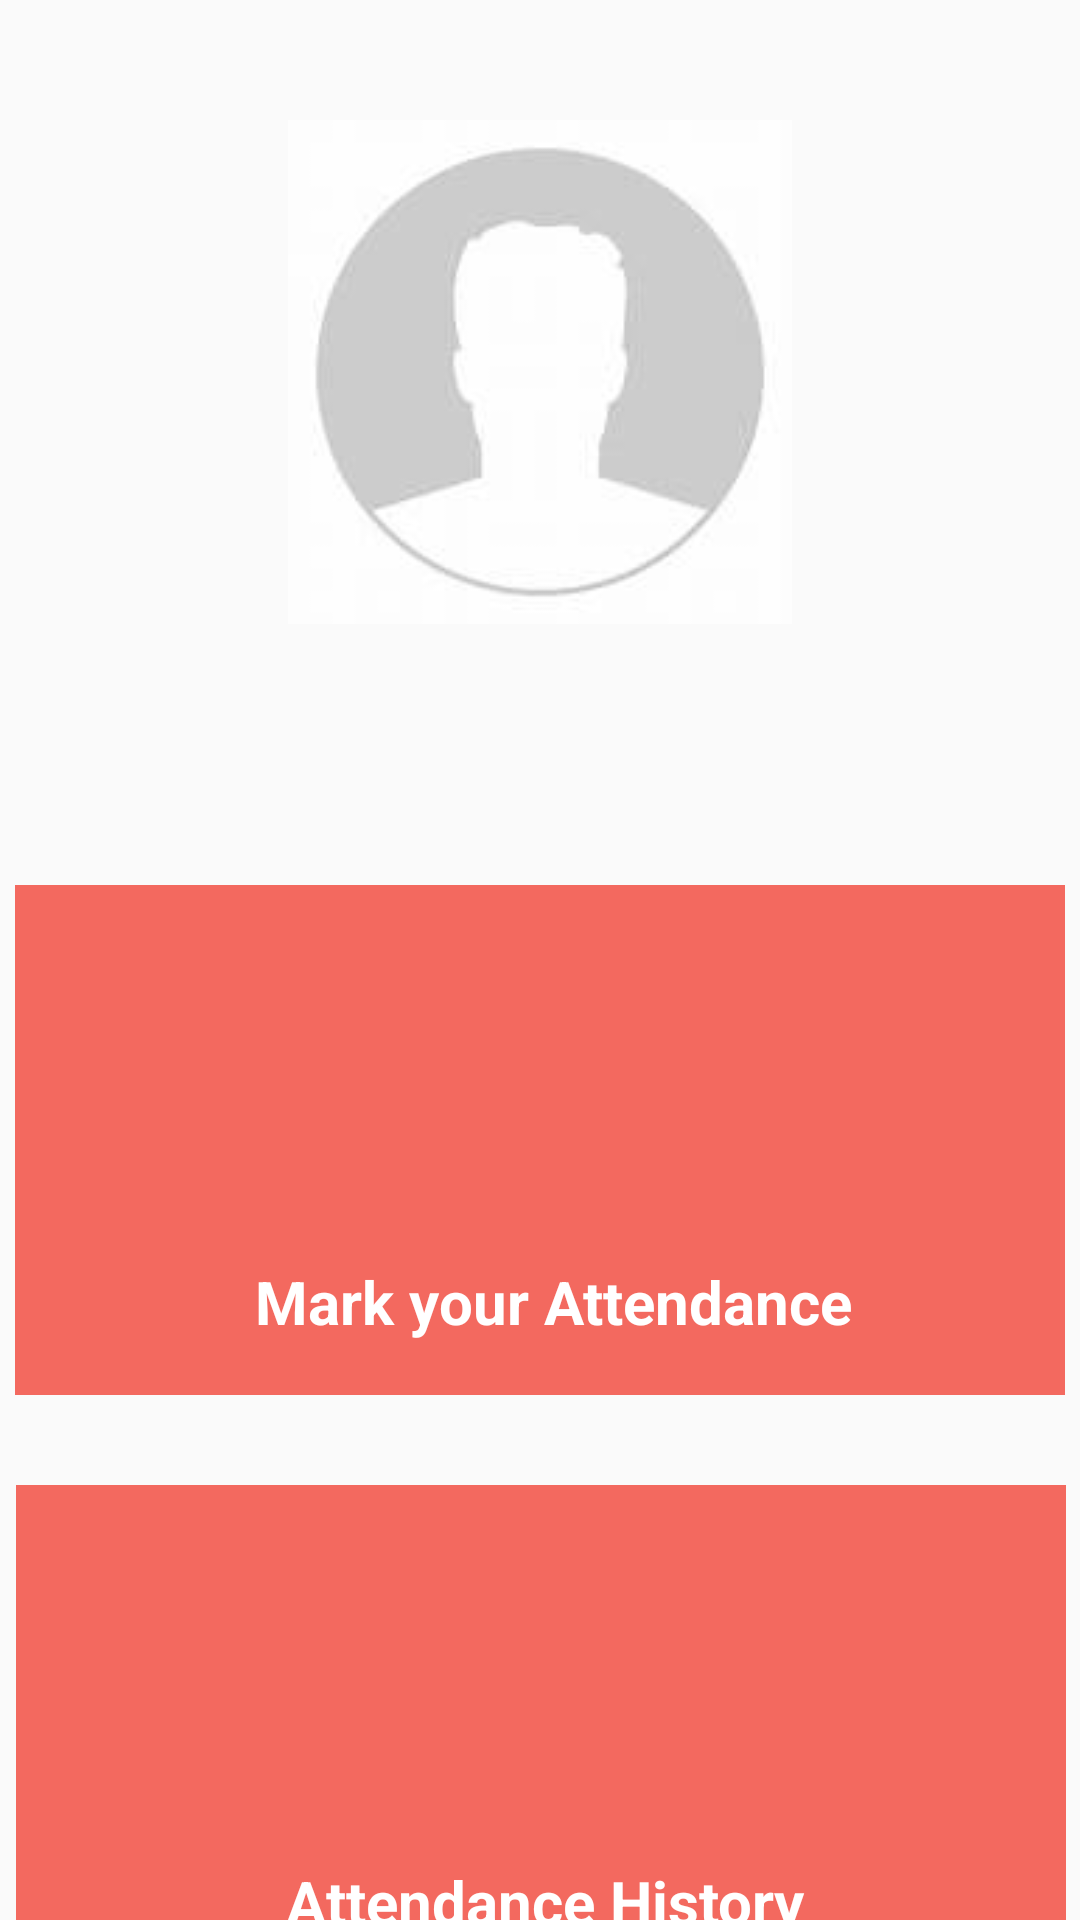

Write the Android layout XML for this screen, with the resource values it uses.
<!-- AndroidManifest.xml: application theme Theme.Sql_Attendance -->
<!-- res/layout/activity_students.xml -->
<?xml version="1.0" encoding="utf-8"?>
<LinearLayout xmlns:android="http://schemas.android.com/apk/res/android"
    xmlns:app="http://schemas.android.com/apk/res-auto"
    xmlns:tools="http://schemas.android.com/tools"
    android:layout_width="match_parent"
    android:layout_height="match_parent"
    android:gravity="center"
    android:orientation="vertical"
    tools:context=".StudentsActivity">
    <ImageView
        android:id="@+id/studentImage"
        android:layout_width="168dp"
        android:src="@drawable/picture"
        android:layout_height="168dp"
        android:layout_gravity="center_horizontal"
        android:layout_marginTop="40dp" />

    <TextView
        android:id="@+id/studentInfoTextView"
        android:layout_width="wrap_content"
        android:layout_height="wrap_content"
        android:textSize="20sp"
        android:layout_marginTop="20dp"
        android:textColor="@android:color/black"
        android:gravity="center"
        android:textStyle="bold"
        android:layout_gravity="center" />



    <LinearLayout
        android:layout_width="400dp"
        android:layout_height="0dp"
        android:layout_weight="1"
        android:orientation="horizontal">


        <LinearLayout
            android:id="@+id/layout"
            android:layout_width="350dp"
            android:layout_height="170dp"
            android:layout_centerHorizontal="true"
            android:layout_marginLeft="25dp"
            android:layout_marginTop="40dp"
            android:background="@color/orange"
            android:orientation="vertical"
            tools:ignore="UselessParent">

            <ImageView
                android:id="@+id/attendance"
                android:layout_width="100dp"
                android:layout_height="100dp"
                android:layout_marginLeft="130dp"
                android:layout_marginTop="30dp"
                android:background="@color/orange"
                android:src="@drawable/notes"></ImageView>

            <TextView
                android:id="@+id/notes"
                android:layout_width="wrap_content"
                android:layout_height="wrap_content"
                android:layout_marginLeft="80dp"
                android:layout_marginTop="-5dp"
                android:text="Mark your Attendance"
                android:textColor="@color/white"
                android:textSize="20dp"
                android:textStyle="bold">

            </TextView>


        </LinearLayout>
        <LinearLayout
            android:layout_width="350dp"
            android:layout_height="170dp"
            android:layout_marginLeft="-350dp"
            android:layout_marginTop="240dp"
            android:background="@color/orange"
            android:orientation="vertical"
            tools:ignore="UselessParent">

            <ImageView
                android:id="@+id/studentview"
                android:layout_width="100dp"
                android:layout_height="100dp"
                android:layout_marginLeft="130dp"
                android:layout_marginTop="30dp"
                android:background="@color/orange"
                android:src="@drawable/baseline_reviews_24"></ImageView>

            <TextView
                android:id="@+id/add"
                android:layout_width="wrap_content"
                android:layout_height="wrap_content"
                android:layout_marginLeft="90dp"
                android:layout_marginTop="-5dp"
                android:text="Attendance History"
                android:textColor="@color/white"
                android:textSize="20sp"
                android:textStyle="bold">

            </TextView>
    </LinearLayout>

    </LinearLayout>
</LinearLayout>
<!-- resources referenced by this layout -->
<resources>
  <color name="orange">#F3695F</color>
  <color name="white">#FFFFFF</color>
  <!-- drawable picture: jpeg bitmap (drawable, 2439 bytes) -->
  <style name="Theme.Sql_Attendance" parent="Base.Theme.Sql_Attendance" />
  <style name="Base.Theme.Sql_Attendance" parent="Theme.AppCompat.Light.NoActionBar">
          
          
      </style>
</resources>
